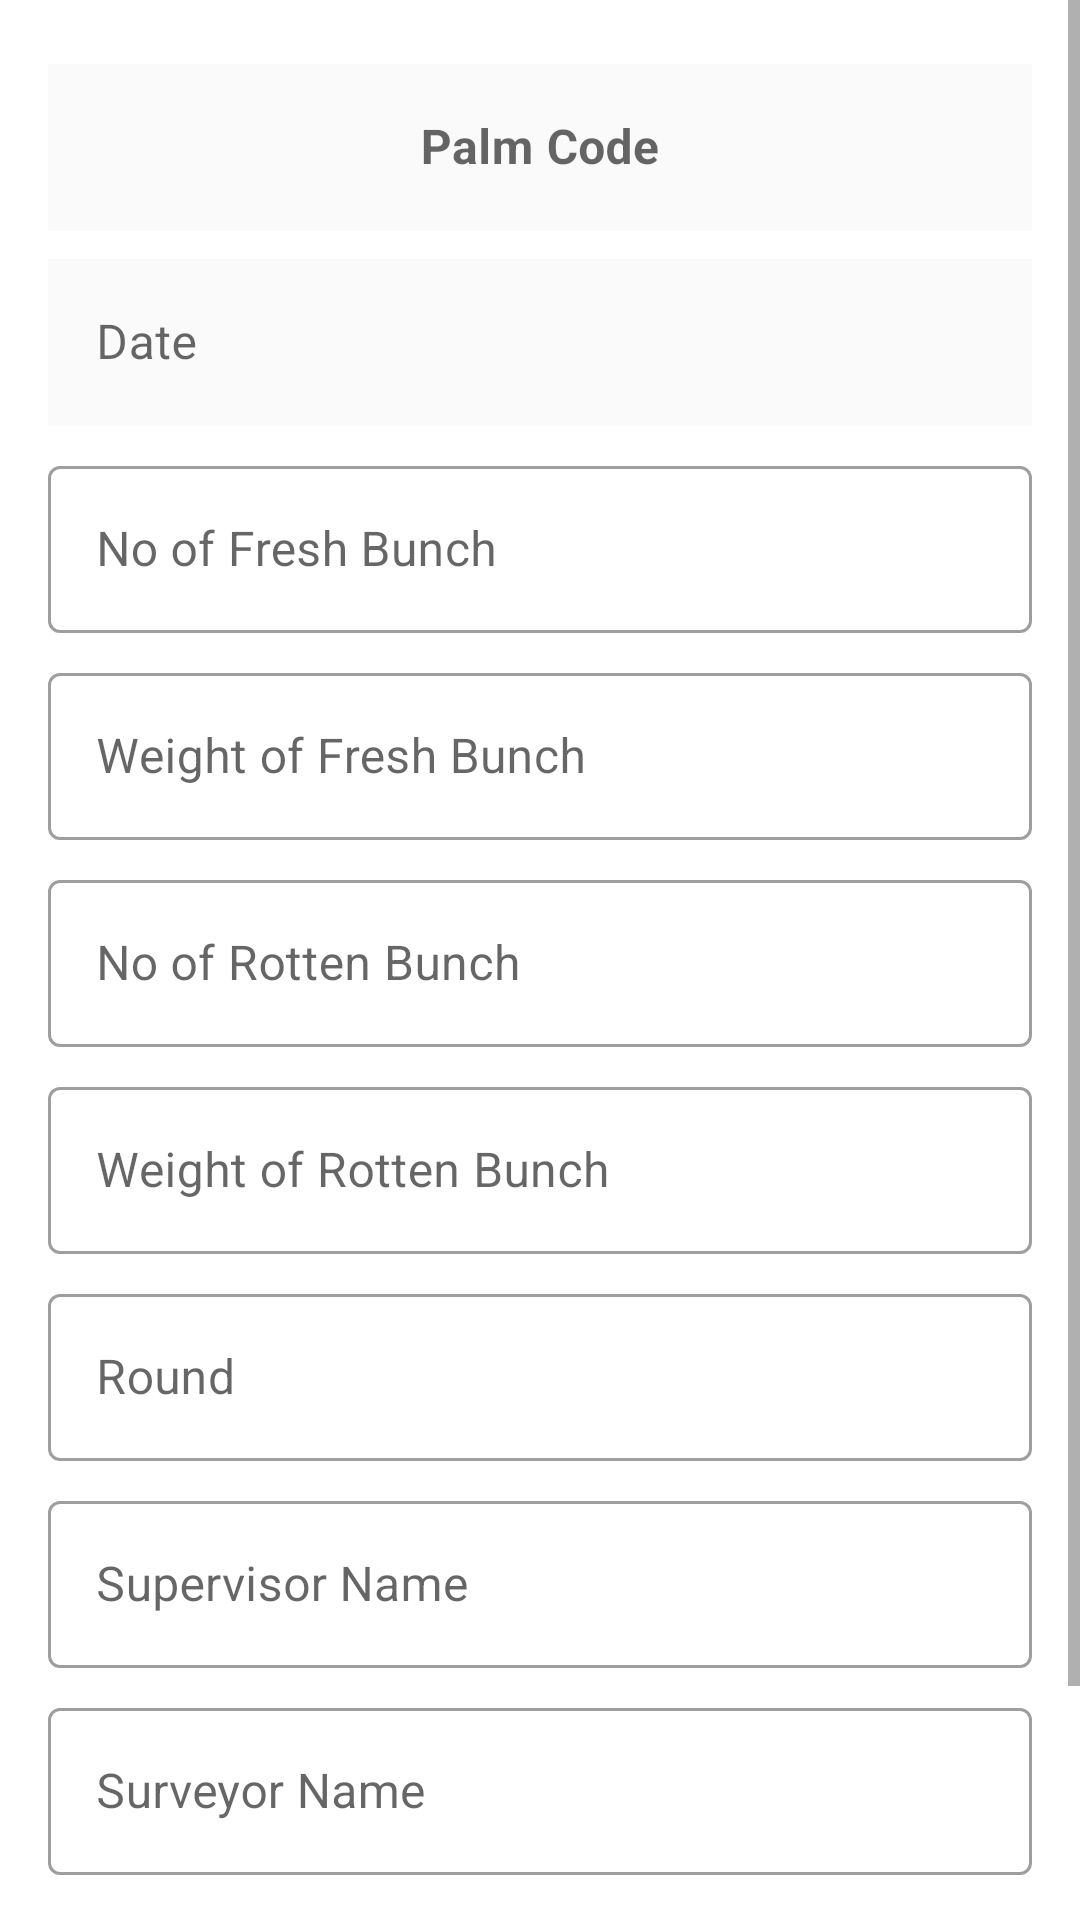

Write the Android layout XML for this screen, with the resource values it uses.
<!-- AndroidManifest.xml: application theme Theme.EBreedings -->
<!-- res/layout/fragment_ffb_yield_recording.xml -->
<?xml version="1.0" encoding="utf-8"?>
<ScrollView xmlns:android="http://schemas.android.com/apk/res/android"
    xmlns:tools="http://schemas.android.com/tools"
    android:layout_width="match_parent"
    android:layout_height="wrap_content"
    tools:context=".ui.ffbYieldRecording.FfbYieldRecordingFragment">

    <LinearLayout
        android:layout_width="match_parent"
        android:layout_height="wrap_content"
        android:layout_marginHorizontal="@dimen/activity_horizontal_margin"
        android:layout_marginVertical="@dimen/activity_vertical_margin"
        android:orientation="vertical">

        <com.google.android.material.textfield.TextInputLayout
            style="@style/Widget.MaterialComponents.TextInputLayout.OutlinedBox"
            android:layout_width="match_parent"
            android:layout_height="wrap_content">

            <com.google.android.material.textfield.TextInputEditText
                android:id="@+id/ffb_palm_code"
                android:layout_width="match_parent"
                android:layout_height="wrap_content"
                android:background="@color/gray_50"
                android:enabled="false"
                android:gravity="center"
                android:hint="@string/palm_code"
                android:inputType="text"
                android:textStyle="bold" />
        </com.google.android.material.textfield.TextInputLayout>

        <com.google.android.material.textfield.TextInputLayout
            style="@style/Widget.MaterialComponents.TextInputLayout.OutlinedBox"
            android:layout_width="match_parent"
            android:layout_height="wrap_content"
            android:layout_marginVertical="@dimen/vertical_margin_small">

            <com.google.android.material.textfield.TextInputEditText
                android:id="@+id/ffb_date"
                android:layout_width="match_parent"
                android:layout_height="wrap_content"
                android:background="@color/gray_50"
                android:enabled="false"
                android:focusable="false"
                android:hint="@string/date"
                android:inputType="none" />
        </com.google.android.material.textfield.TextInputLayout>

        <com.google.android.material.textfield.TextInputLayout
            style="@style/Widget.MaterialComponents.TextInputLayout.OutlinedBox"
            android:layout_width="match_parent"
            android:layout_height="wrap_content"
            android:layout_marginVertical="@dimen/vertical_margin_small">

            <com.google.android.material.textfield.TextInputEditText
                android:id="@+id/ffb_num_of_fresh_bunch"
                android:layout_width="match_parent"
                android:layout_height="wrap_content"
                android:digits="0123456789"
                android:hint="@string/num_fresh_bunch"
                android:inputType="number" />
        </com.google.android.material.textfield.TextInputLayout>

        <com.google.android.material.textfield.TextInputLayout
            style="@style/Widget.MaterialComponents.TextInputLayout.OutlinedBox"
            android:layout_width="match_parent"
            android:layout_height="wrap_content"
            android:layout_marginVertical="@dimen/vertical_margin_small">

            <com.google.android.material.textfield.TextInputEditText
                android:id="@+id/ffb_weight_of_fresh_bunch"
                android:layout_width="match_parent"
                android:layout_height="wrap_content"
                android:digits="0123456789."
                android:hint="@string/weight_fresh_bunch"
                android:inputType="numberDecimal" />
        </com.google.android.material.textfield.TextInputLayout>

        <com.google.android.material.textfield.TextInputLayout
            style="@style/Widget.MaterialComponents.TextInputLayout.OutlinedBox"
            android:layout_width="match_parent"
            android:layout_height="wrap_content"
            android:layout_marginVertical="@dimen/vertical_margin_small">

            <com.google.android.material.textfield.TextInputEditText
                android:id="@+id/ffb_num_of_rotten_bunch"
                android:layout_width="match_parent"
                android:layout_height="wrap_content"
                android:digits="0123456789"
                android:hint="@string/num_rotten_bunch"
                android:inputType="number" />
        </com.google.android.material.textfield.TextInputLayout>

        <com.google.android.material.textfield.TextInputLayout
            style="@style/Widget.MaterialComponents.TextInputLayout.OutlinedBox"
            android:layout_width="match_parent"
            android:layout_height="wrap_content"
            android:layout_marginVertical="@dimen/vertical_margin_small">

            <com.google.android.material.textfield.TextInputEditText
                android:id="@+id/ffb_weight_of_rotten_bunch"
                android:layout_width="match_parent"
                android:layout_height="wrap_content"
                android:digits="0123456789."
                android:hint="@string/weight_rotten_bunch"
                android:inputType="numberDecimal" />
        </com.google.android.material.textfield.TextInputLayout>

        <com.google.android.material.textfield.TextInputLayout
            style="@style/Widget.MaterialComponents.TextInputLayout.OutlinedBox"
            android:layout_width="match_parent"
            android:layout_height="wrap_content"
            android:layout_marginVertical="@dimen/vertical_margin_small">

            <com.google.android.material.textfield.TextInputEditText
                android:id="@+id/ffb_round"
                android:layout_width="match_parent"
                android:layout_height="wrap_content"
                android:digits="0123456789"
                android:hint="@string/round"
                android:inputType="number" />
        </com.google.android.material.textfield.TextInputLayout>

        <com.google.android.material.textfield.TextInputLayout
            style="@style/Widget.MaterialComponents.TextInputLayout.OutlinedBox"
            android:layout_width="match_parent"
            android:layout_height="wrap_content"
            android:layout_marginVertical="@dimen/vertical_margin_small">

            <com.google.android.material.textfield.TextInputEditText
                android:id="@+id/ffb_supervisor"
                android:layout_width="match_parent"
                android:layout_height="wrap_content"
                android:hint="@string/supervisor_name"
                android:inputType="text" />
        </com.google.android.material.textfield.TextInputLayout>

        <com.google.android.material.textfield.TextInputLayout
            style="@style/Widget.MaterialComponents.TextInputLayout.OutlinedBox"
            android:layout_width="match_parent"
            android:layout_height="wrap_content"
            android:layout_marginVertical="@dimen/vertical_margin_small">

            <com.google.android.material.textfield.TextInputEditText
                android:id="@+id/ffb_surveyor"
                android:layout_width="match_parent"
                android:layout_height="wrap_content"
                android:hint="@string/surveyor_name"
                android:inputType="text" />
        </com.google.android.material.textfield.TextInputLayout>

        <com.google.android.material.button.MaterialButton
            android:id="@+id/ffb_save_button"
            android:layout_width="match_parent"
            android:layout_height="68dp"
            android:layout_marginVertical="@dimen/activity_vertical_margin"
            android:backgroundTint="@color/light_green_700"
            android:text="@string/save"
            android:textAllCaps="false"
            android:textSize="16sp" />

    </LinearLayout>

</ScrollView>
<!-- resources referenced by this layout -->
<resources>
  <color name="gray_50">#FAFAFA</color>
  <color name="light_green_700">#689F38</color>
  <dimen name="activity_horizontal_margin">16dp</dimen>
  <dimen name="activity_vertical_margin">16dp</dimen>
  <dimen name="vertical_margin_small">4dp</dimen>
  <string name="date">Date</string>
  <string name="num_fresh_bunch">No of Fresh Bunch</string>
  <string name="num_rotten_bunch">No of Rotten Bunch</string>
  <string name="palm_code">Palm Code</string>
  <string name="round">Round</string>
  <string name="save">Save Data</string>
  <string name="supervisor_name">Supervisor Name</string>
  <string name="surveyor_name">Surveyor Name</string>
  <string name="weight_fresh_bunch">Weight of Fresh Bunch</string>
  <string name="weight_rotten_bunch">Weight of Rotten Bunch</string>
  <style name="Theme.EBreedings" parent="Theme.MaterialComponents.Light.DarkActionBar">
          
          <item name="colorPrimary">@color/purple_500</item>
          <item name="colorPrimaryVariant">@color/purple_700</item>
          <item name="colorOnPrimary">@color/white</item>
          
          <item name="colorSecondary">@color/teal_200</item>
          <item name="colorSecondaryVariant">@color/teal_700</item>
          <item name="colorOnSecondary">@color/black</item>
          
          <item name="android:statusBarColor" tools:targetApi="l">?attr/colorPrimaryVariant</item>
          
      </style>
  <color name="purple_500">#FF6200EE</color>
  <color name="purple_700">#FF3700B3</color>
  <color name="white">#FFFFFFFF</color>
  <color name="teal_200">#FF03DAC5</color>
  <color name="teal_700">#FF018786</color>
  <color name="black">#FF000000</color>
</resources>
